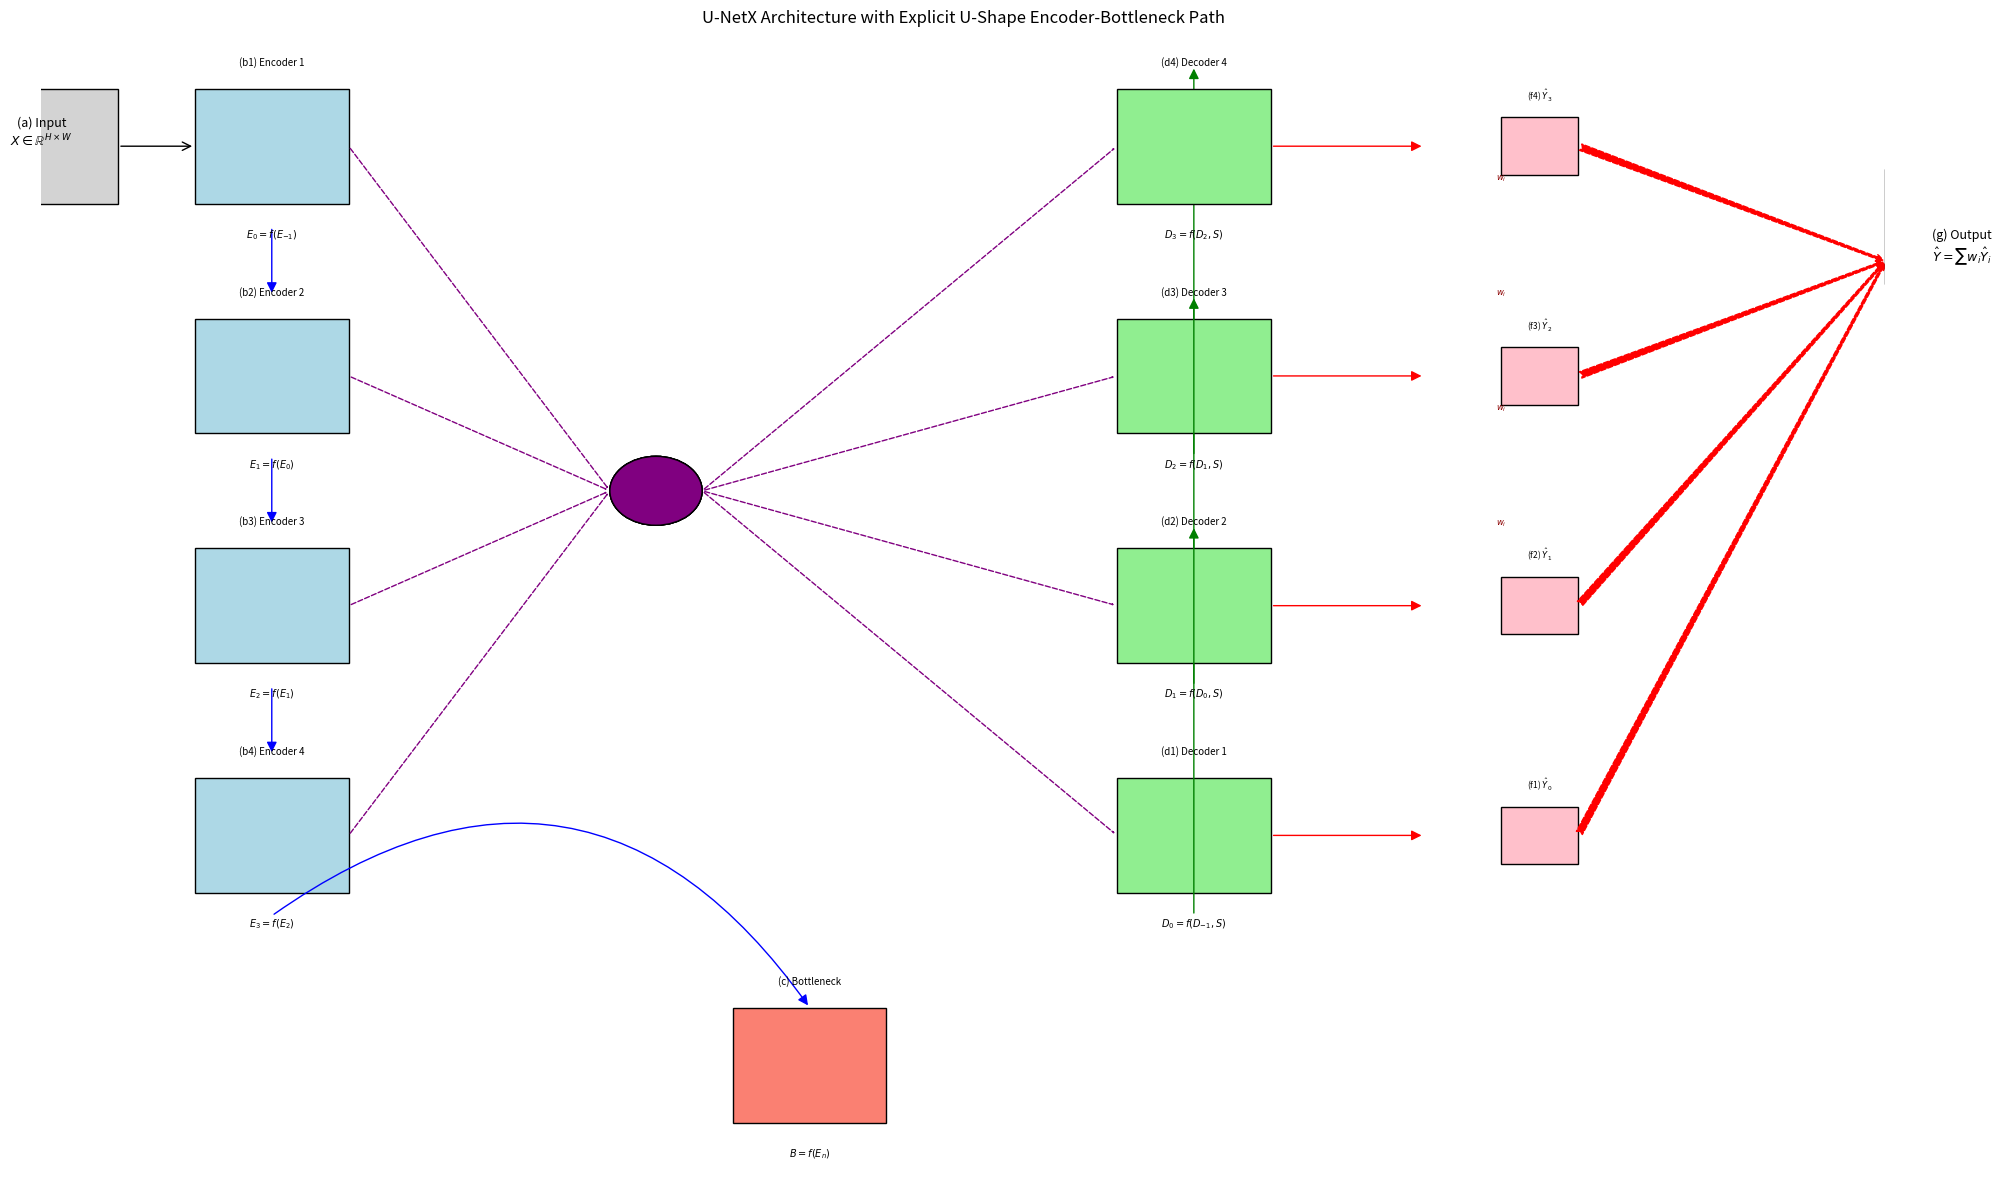

This chart was generated by the following Python code:
import matplotlib.pyplot as plt
from matplotlib.patches import FancyArrowPatch, Rectangle, Circle, ConnectionPatch

fig, ax = plt.subplots(figsize=(20, 12))

encoder_y = [0.9, 0.7, 0.5, 0.3]
bottleneck_y = 0.1
decoder_y = encoder_y[::-1]
x_left = 0.1
x_right = 0.7

# (a) Input Image
rect_input = Rectangle((x_left-0.15, encoder_y[0]-0.05), 0.1, 0.1, color='lightgray', ec='k', lw=1)
ax.add_patch(rect_input)
ax.text(x_left-0.1, encoder_y[0], '(a) Input\n$X \in \\mathbb{R}^{H\\times W}$', fontsize=9, ha='center')
arrow_in = FancyArrowPatch((x_left-0.05, encoder_y[0]), (x_left, encoder_y[0]),
                           arrowstyle='->', mutation_scale=15, linewidth=1)
ax.add_patch(arrow_in)

# (b) Encoder Path
for i, y in enumerate(encoder_y):
    rect = Rectangle((x_left, y-0.05), 0.1, 0.1, color='lightblue', ec='k', lw=1)
    ax.add_patch(rect)
    ax.text(x_left+0.05, y+0.07, f'(b{i+1}) Encoder {i+1}', ha='center', fontsize=7)
    ax.text(x_left+0.05, y-0.08, f'$E_{{{i}}}=f(E_{{{i-1}}})$', ha='center', fontsize=7)
    if i < len(encoder_y)-1:
        arrow = FancyArrowPatch((x_left+0.05, y-0.07), (x_left+0.05, encoder_y[i+1]+0.07),
                                arrowstyle='-|>', mutation_scale=15, linewidth=1, color='blue')
        ax.add_patch(arrow)

    # Parallel LFF arrow from encoder to LFF
    lff_x = (x_left + x_right) / 2
    lff_y = (y + decoder_y[i]) / 2
    lff = Circle((lff_x, lff_y), 0.03, color='purple', ec='k', lw=1)
    ax.add_patch(lff)
    ax.text(lff_x, lff_y+0.05, f'(e{i+1}) LFF', ha='center', fontsize=6, color='w')
    ax.text(lff_x, lff_y-0.05, f'$S_{{{i}}}=LFF(E_{{{i}}})$', ha='center', fontsize=6, color='w')

    conn_lff = FancyArrowPatch((x_left+0.1, y), (lff_x-0.03, lff_y),
                               arrowstyle='-|>', color='purple', lw=1, linestyle='--')
    conn_to_decoder = FancyArrowPatch((lff_x+0.03, lff_y), (x_right, decoder_y[i]),
                                      arrowstyle='-|>', color='purple', lw=1, linestyle='--')
    ax.add_patch(conn_lff)
    ax.add_patch(conn_to_decoder)

# (c) Bottleneck — now connected from last encoder block directly
rect = Rectangle((x_left+0.35, bottleneck_y-0.05), 0.1, 0.1, color='salmon', ec='k', lw=1)
ax.add_patch(rect)
ax.text(x_left+0.4, bottleneck_y+0.07, '(c) Bottleneck', ha='center', fontsize=7)
ax.text(x_left+0.4, bottleneck_y-0.08, '$B=f(E_n)$', ha='center', fontsize=7)

# Draw U-shape connection from last encoder to bottleneck
arrow_bottleneck = FancyArrowPatch((x_left+0.05, encoder_y[-1]-0.07), (x_left+0.4, bottleneck_y+0.05),
                                   connectionstyle="arc3,rad=-0.5", arrowstyle='-|>',
                                   mutation_scale=15, linewidth=1, color='blue')
ax.add_patch(arrow_bottleneck)

# (d) Decoder Path
for i, y in enumerate(decoder_y):
    rect = Rectangle((x_right, y-0.05), 0.1, 0.1, color='lightgreen', ec='k', lw=1)
    ax.add_patch(rect)
    ax.text(x_right+0.05, y+0.07, f'(d{i+1}) Decoder {i+1}', ha='center', fontsize=7)
    ax.text(x_right+0.05, y-0.08, f'$D_{{{i}}}=f(D_{{{i-1}}},S)$', ha='center', fontsize=7)
    if i < len(decoder_y)-1:
        arrow = FancyArrowPatch((x_right+0.05, y-0.07), (x_right+0.05, decoder_y[i+1]+0.07),
                                arrowstyle='-|>', mutation_scale=15, linewidth=1, color='green')
        ax.add_patch(arrow)

# (f) Deep Supervision
for i, y in enumerate(decoder_y):
    arrow_ds = FancyArrowPatch((x_right+0.1, y), (x_right+0.2, y),
                               arrowstyle='-|>', color='red', mutation_scale=15, lw=1)
    ax.add_patch(arrow_ds)

    thumb_x = x_right+0.25
    thumb_y = y
    rect_thumb = Rectangle((thumb_x, thumb_y-0.025), 0.05, 0.05, color='pink', ec='k', lw=1)
    ax.add_patch(rect_thumb)
    ax.text(thumb_x+0.025, thumb_y+0.04, f'(f{i+1}) $\\hat{{Y}}_{{{i}}}$', ha='center', fontsize=6)

    arrow_agg = FancyArrowPatch((thumb_x+0.05, thumb_y), (x_right+0.5, decoder_y[-1]-0.1),
                                arrowstyle='fancy', color='red', mutation_scale=12, lw=1, linestyle='--')
    ax.add_patch(arrow_agg)

    ax.text((thumb_x+0.25+x_right)/2, (thumb_y+decoder_y[-1]-0.1)/2+0.02, '$w_{{{i}}}$', fontsize=6, color='darkred', ha='center')

# (g) Output Segmentation
rect_output = Rectangle((x_right+0.5, decoder_y[-1]-0.12), 0.1, 0.1, color='lightgray', ec='k', lw=1)
ax.add_patch(rect_output)
ax.text(x_right+0.55, decoder_y[-1]-0.1, '(g) Output\n$\\hat{Y}=\\sum w_i \\hat{Y}_i$', fontsize=9, ha='center')

ax.set_xlim(0, 1.2)
ax.set_ylim(0, 1)
ax.axis('off')
plt.title("U-NetX Architecture with Explicit U-Shape Encoder-Bottleneck Path", fontsize=12)
plt.tight_layout()
plt.savefig("unetx_academic_u_shape.png", dpi=300)
plt.show()

print("Diagram with U-shaped encoder-bottleneck path saved as 'unetx_academic_u_shape.png'")
